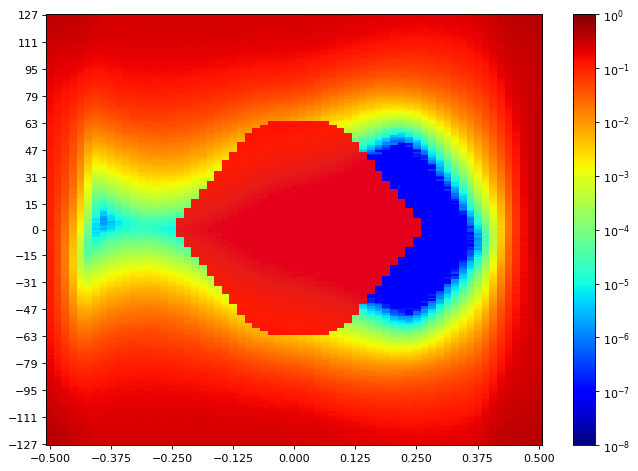

The data file committed next to this chart (first rows):
SW Version, 2020.2.2
Date and Time Started, 2022-Jun-08 20:32:53
Date and Time Ended, 2022-Jun-08 20:33:39
Scan Name, Scan 189
Link Settings, 
Reset RX After Applying Settings, false
Open Area, 1716
Horizontal Opening, 31
Horizontal Percentage, 47.69
Vertical Opening, 42
Vertical Percentage, 15.69
Dwell, BER
Dwell BER, 1e-5
Dwell Time, 0
Horizontal Increment, 1
Horizontal Range, -0.500 UI to 0.500 UI
Vertical Increment, 1
Vertical Range, 100%
Misc Info, ELF Version: 0x0009 SVN: 16356
Scan Start
2d statistical, -32, -31, -30, -29, -28, -27, -26, -25, -24, -23, -22, -21, -20, -19, -18, -17, -16, -15, -14, -13, -12, -11, -10
127, 0.3828, 0.3534, 0.3413, 0.3408, 0.3277, 0.294, 0.2779, 0.2584, 0.2507, 0.2447, 0.2438, 0.2435, 0.2463, 0.2444, 0.2448, 0.2478, 0.2448, 0.2459, 0.2448, 0.246, 0.246, 0.2469, 0.2442
126, 0.3779, 0.3504, 0.3393, 0.3349, 0.319, 0.3003, 0.274, 0.2589, 0.2459, 0.2451, 0.2441, 0.2428, 0.2429, 0.2451, 0.2427, 0.245, 0.2435, 0.2442, 0.2435, 0.2447, 0.2463, 0.2437, 0.245
125, 0.3697, 0.3459, 0.3355, 0.3309, 0.3163, 0.2975, 0.2805, 0.2555, 0.246, 0.2425, 0.244, 0.2437, 0.2416, 0.2432, 0.2427, 0.2432, 0.2431, 0.2441, 0.2432, 0.2442, 0.2441, 0.2463, 0.2408
124, 0.37, 0.3416, 0.333, 0.3274, 0.3192, 0.2988, 0.2688, 0.2528, 0.2444, 0.2434, 0.2415, 0.2414, 0.2415, 0.2425, 0.2427, 0.2434, 0.2427, 0.2427, 0.2447, 0.2445, 0.2444, 0.245, 0.2415
123, 0.3644, 0.3428, 0.3311, 0.3266, 0.3136, 0.2895, 0.2681, 0.2508, 0.2444, 0.2394, 0.2391, 0.2405, 0.2419, 0.2425, 0.2415, 0.2431, 0.2415, 0.2431, 0.244, 0.2427, 0.2429, 0.2419, 0.2415
122, 0.3596, 0.3374, 0.3264, 0.3212, 0.3036, 0.285, 0.266, 0.2463, 0.2422, 0.2394, 0.239, 0.2414, 0.2384, 0.2391, 0.2401, 0.2404, 0.2422, 0.2409, 0.2411, 0.2408, 0.2427, 0.2414, 0.2404
121, 0.3507, 0.3322, 0.3223, 0.3101, 0.3032, 0.2844, 0.2626, 0.2462, 0.2399, 0.2387, 0.2365, 0.2381, 0.2386, 0.239, 0.2397, 0.238, 0.2391, 0.2388, 0.2386, 0.2401, 0.2405, 0.2398, 0.238
120, 0.3501, 0.3293, 0.3178, 0.3131, 0.3048, 0.2804, 0.2596, 0.2429, 0.2379, 0.2357, 0.2358, 0.2372, 0.2364, 0.2387, 0.2386, 0.2373, 0.2379, 0.2395, 0.2397, 0.2397, 0.2387, 0.239, 0.2386
119, 0.3459, 0.323, 0.3124, 0.3075, 0.2977, 0.2751, 0.2542, 0.2392, 0.2302, 0.2333, 0.2354, 0.2347, 0.2341, 0.2359, 0.2372, 0.2349, 0.239, 0.2365, 0.2338, 0.2347, 0.2347, 0.2346, 0.2359
118, 0.3402, 0.3192, 0.3094, 0.3036, 0.2905, 0.2698, 0.2539, 0.2369, 0.2361, 0.2309, 0.2337, 0.2329, 0.2346, 0.2351, 0.2355, 0.2361, 0.2353, 0.2337, 0.235, 0.2347, 0.2373, 0.2369, 0.2347
117, 0.3344, 0.317, 0.305, 0.3014, 0.2897, 0.2688, 0.2473, 0.2318, 0.2327, 0.2314, 0.2322, 0.2323, 0.2315, 0.2314, 0.2338, 0.2322, 0.2302, 0.2347, 0.2337, 0.2321, 0.2349, 0.2326, 0.2313
116, 0.3264, 0.3108, 0.2998, 0.2934, 0.284, 0.2629, 0.2445, 0.2322, 0.2281, 0.2259, 0.2291, 0.2308, 0.2313, 0.2291, 0.2309, 0.2317, 0.2317, 0.2325, 0.2329, 0.2326, 0.2319, 0.233, 0.2305
115, 0.3266, 0.3066, 0.2959, 0.2895, 0.2775, 0.2616, 0.2419, 0.2268, 0.2249, 0.2283, 0.2258, 0.2276, 0.229, 0.2286, 0.2299, 0.2277, 0.2278, 0.2292, 0.2278, 0.2269, 0.2286, 0.2293, 0.2237
114, 0.3215, 0.2938, 0.2887, 0.286, 0.2758, 0.2584, 0.2381, 0.2265, 0.2243, 0.2243, 0.2242, 0.2253, 0.2246, 0.2264, 0.2283, 0.2257, 0.2269, 0.226, 0.2283, 0.2278, 0.2244, 0.2259, 0.223
113, 0.312, 0.2947, 0.2856, 0.2823, 0.2686, 0.2485, 0.2315, 0.221, 0.2204, 0.2178, 0.2215, 0.2213, 0.2196, 0.2226, 0.2243, 0.2235, 0.2263, 0.2246, 0.2251, 0.2243, 0.2248, 0.2219, 0.2228
112, 0.308, 0.2893, 0.2794, 0.2742, 0.2621, 0.2386, 0.2233, 0.2188, 0.2164, 0.2172, 0.2202, 0.2214, 0.2215, 0.2235, 0.2246, 0.2232, 0.2213, 0.2216, 0.2232, 0.2216, 0.2235, 0.2194, 0.2152
111, 0.3016, 0.2829, 0.2749, 0.2695, 0.2579, 0.2381, 0.2209, 0.2149, 0.2158, 0.2148, 0.2174, 0.2189, 0.2188, 0.2185, 0.2197, 0.2194, 0.2196, 0.2206, 0.2207, 0.2185, 0.2207, 0.2163, 0.2134
110, 0.2915, 0.2798, 0.2696, 0.2634, 0.253, 0.2353, 0.2199, 0.21, 0.2119, 0.2148, 0.214, 0.2134, 0.2138, 0.2159, 0.2161, 0.2182, 0.2178, 0.2171, 0.214, 0.2169, 0.2144, 0.2146, 0.2126
109, 0.2882, 0.2727, 0.2646, 0.2583, 0.2442, 0.2287, 0.214, 0.2064, 0.2084, 0.2094, 0.2099, 0.2132, 0.212, 0.214, 0.213, 0.2147, 0.2147, 0.215, 0.2138, 0.2142, 0.2105, 0.2117, 0.2061
108, 0.2852, 0.2675, 0.2611, 0.2535, 0.2353, 0.2262, 0.2078, 0.2053, 0.2046, 0.2072, 0.2074, 0.2098, 0.2097, 0.2128, 0.2128, 0.2121, 0.2142, 0.2105, 0.2104, 0.2092, 0.2124, 0.2093, 0.2076
107, 0.2764, 0.2627, 0.2522, 0.2476, 0.2323, 0.2147, 0.2034, 0.1986, 0.2001, 0.2023, 0.2049, 0.2036, 0.207, 0.2096, 0.2084, 0.2047, 0.2032, 0.2063, 0.2086, 0.2052, 0.2077, 0.2036, 0.1974
106, 0.2695, 0.2576, 0.2459, 0.2402, 0.2317, 0.2133, 0.1982, 0.1969, 0.1968, 0.2015, 0.2012, 0.204, 0.2068, 0.2067, 0.2018, 0.2015, 0.2003, 0.2051, 0.204, 0.201, 0.2028, 0.2027, 0.1984
105, 0.2679, 0.2485, 0.2437, 0.2334, 0.2233, 0.2071, 0.197, 0.1895, 0.1932, 0.1952, 0.1967, 0.1997, 0.2015, 0.2027, 0.2003, 0.1968, 0.2019, 0.2017, 0.2015, 0.1983, 0.2, 0.1951, 0.1945
104, 0.2584, 0.2454, 0.2349, 0.2297, 0.2188, 0.1998, 0.1902, 0.1818, 0.1892, 0.1926, 0.1927, 0.1937, 0.196, 0.1989, 0.1983, 0.1993, 0.1993, 0.1973, 0.1958, 0.1949, 0.1959, 0.192, 0.1902
103, 0.2581, 0.238, 0.231, 0.2233, 0.2068, 0.1906, 0.1852, 0.1816, 0.1807, 0.187, 0.1901, 0.1921, 0.1939, 0.1949, 0.195, 0.1952, 0.1931, 0.1911, 0.1917, 0.1905, 0.1911, 0.1863, 0.1831
102, 0.2476, 0.2341, 0.2232, 0.2201, 0.206, 0.1905, 0.1734, 0.1777, 0.1813, 0.1843, 0.1871, 0.1898, 0.1915, 0.1928, 0.1895, 0.192, 0.1891, 0.1895, 0.1872, 0.1854, 0.186, 0.1848, 0.1811
101, 0.2427, 0.2302, 0.2218, 0.2111, 0.1978, 0.1807, 0.1741, 0.1703, 0.1744, 0.1795, 0.1829, 0.1869, 0.1867, 0.1881, 0.1885, 0.1863, 0.1866, 0.1864, 0.1846, 0.1818, 0.1823, 0.1778, 0.1762
100, 0.244, 0.2253, 0.216, 0.2093, 0.1941, 0.177, 0.1658, 0.1661, 0.1686, 0.1747, 0.1791, 0.1843, 0.1831, 0.1839, 0.1852, 0.1853, 0.1812, 0.1775, 0.182, 0.1781, 0.1772, 0.1736, 0.1666
99, 0.2341, 0.2196, 0.2143, 0.2022, 0.182, 0.1716, 0.1575, 0.1602, 0.1664, 0.1723, 0.1733, 0.1766, 0.1782, 0.1815, 0.1804, 0.1789, 0.175, 0.1749, 0.1712, 0.1708, 0.1727, 0.1691, 0.1617
98, 0.2333, 0.209, 0.199, 0.1966, 0.1829, 0.1664, 0.1568, 0.1583, 0.1634, 0.1686, 0.1722, 0.1749, 0.1698, 0.177, 0.1776, 0.1778, 0.1733, 0.1734, 0.1736, 0.1692, 0.1702, 0.1647, 0.1574
97, 0.2286, 0.2098, 0.2007, 0.1909, 0.1771, 0.1618, 0.1532, 0.1537, 0.1589, 0.1622, 0.1692, 0.1693, 0.172, 0.1726, 0.1668, 0.1717, 0.1706, 0.171, 0.1697, 0.1667, 0.1662, 0.1624, 0.1563
96, 0.2248, 0.2059, 0.1994, 0.1835, 0.1706, 0.156, 0.147, 0.15, 0.156, 0.16, 0.1662, 0.1677, 0.1698, 0.1642, 0.1702, 0.1714, 0.1668, 0.1663, 0.1602, 0.1614, 0.1616, 0.1559, 0.1551
95, 0.2201, 0.2004, 0.191, 0.1796, 0.1686, 0.15, 0.1385, 0.1419, 0.1495, 0.1556, 0.1603, 0.1642, 0.1652, 0.1674, 0.1638, 0.167, 0.1636, 0.1626, 0.1565, 0.1577, 0.1584, 0.1507, 0.1482
94, 0.2115, 0.1906, 0.1884, 0.1746, 0.1619, 0.1431, 0.1319, 0.1408, 0.1456, 0.1497, 0.1575, 0.1567, 0.1591, 0.1629, 0.162, 0.1592, 0.162, 0.1565, 0.1558, 0.1524, 0.1513, 0.1482, 0.1417
93, 0.2121, 0.1895, 0.1838, 0.1714, 0.1599, 0.1405, 0.1309, 0.1386, 0.1425, 0.143, 0.1526, 0.1567, 0.1593, 0.1594, 0.156, 0.1589, 0.1558, 0.1543, 0.1517, 0.1485, 0.1458, 0.1418, 0.1405
92, 0.2061, 0.1883, 0.1796, 0.1672, 0.1527, 0.1354, 0.1254, 0.1322, 0.138, 0.1432, 0.1504, 0.1515, 0.1539, 0.1514, 0.1554, 0.1511, 0.1527, 0.1458, 0.1482, 0.1452, 0.1423, 0.1384, 0.1322
91, 0.2037, 0.1853, 0.175, 0.1618, 0.1458, 0.1314, 0.1227, 0.1278, 0.1357, 0.1405, 0.1445, 0.1472, 0.1514, 0.1452, 0.1501, 0.1515, 0.1493, 0.1473, 0.1443, 0.1392, 0.1397, 0.1349, 0.1316
90, 0.2025, 0.1831, 0.1703, 0.1571, 0.141, 0.1245, 0.1125, 0.123, 0.1265, 0.1327, 0.1399, 0.1451, 0.1467, 0.1435, 0.146, 0.148, 0.144, 0.137, 0.1365, 0.1326, 0.1355, 0.132, 0.1265
89, 0.1952, 0.1769, 0.1671, 0.1538, 0.1348, 0.1217, 0.1115, 0.1172, 0.1242, 0.1251, 0.1374, 0.1389, 0.142, 0.1407, 0.1423, 0.1423, 0.1406, 0.1346, 0.1348, 0.1302, 0.1295, 0.1259, 0.119
88, 0.1922, 0.1725, 0.1601, 0.1477, 0.1283, 0.1159, 0.1097, 0.1134, 0.1199, 0.1268, 0.1334, 0.1349, 0.1369, 0.1369, 0.1325, 0.1375, 0.1353, 0.1286, 0.13, 0.1246, 0.1221, 0.12, 0.117
... 216 more rows
